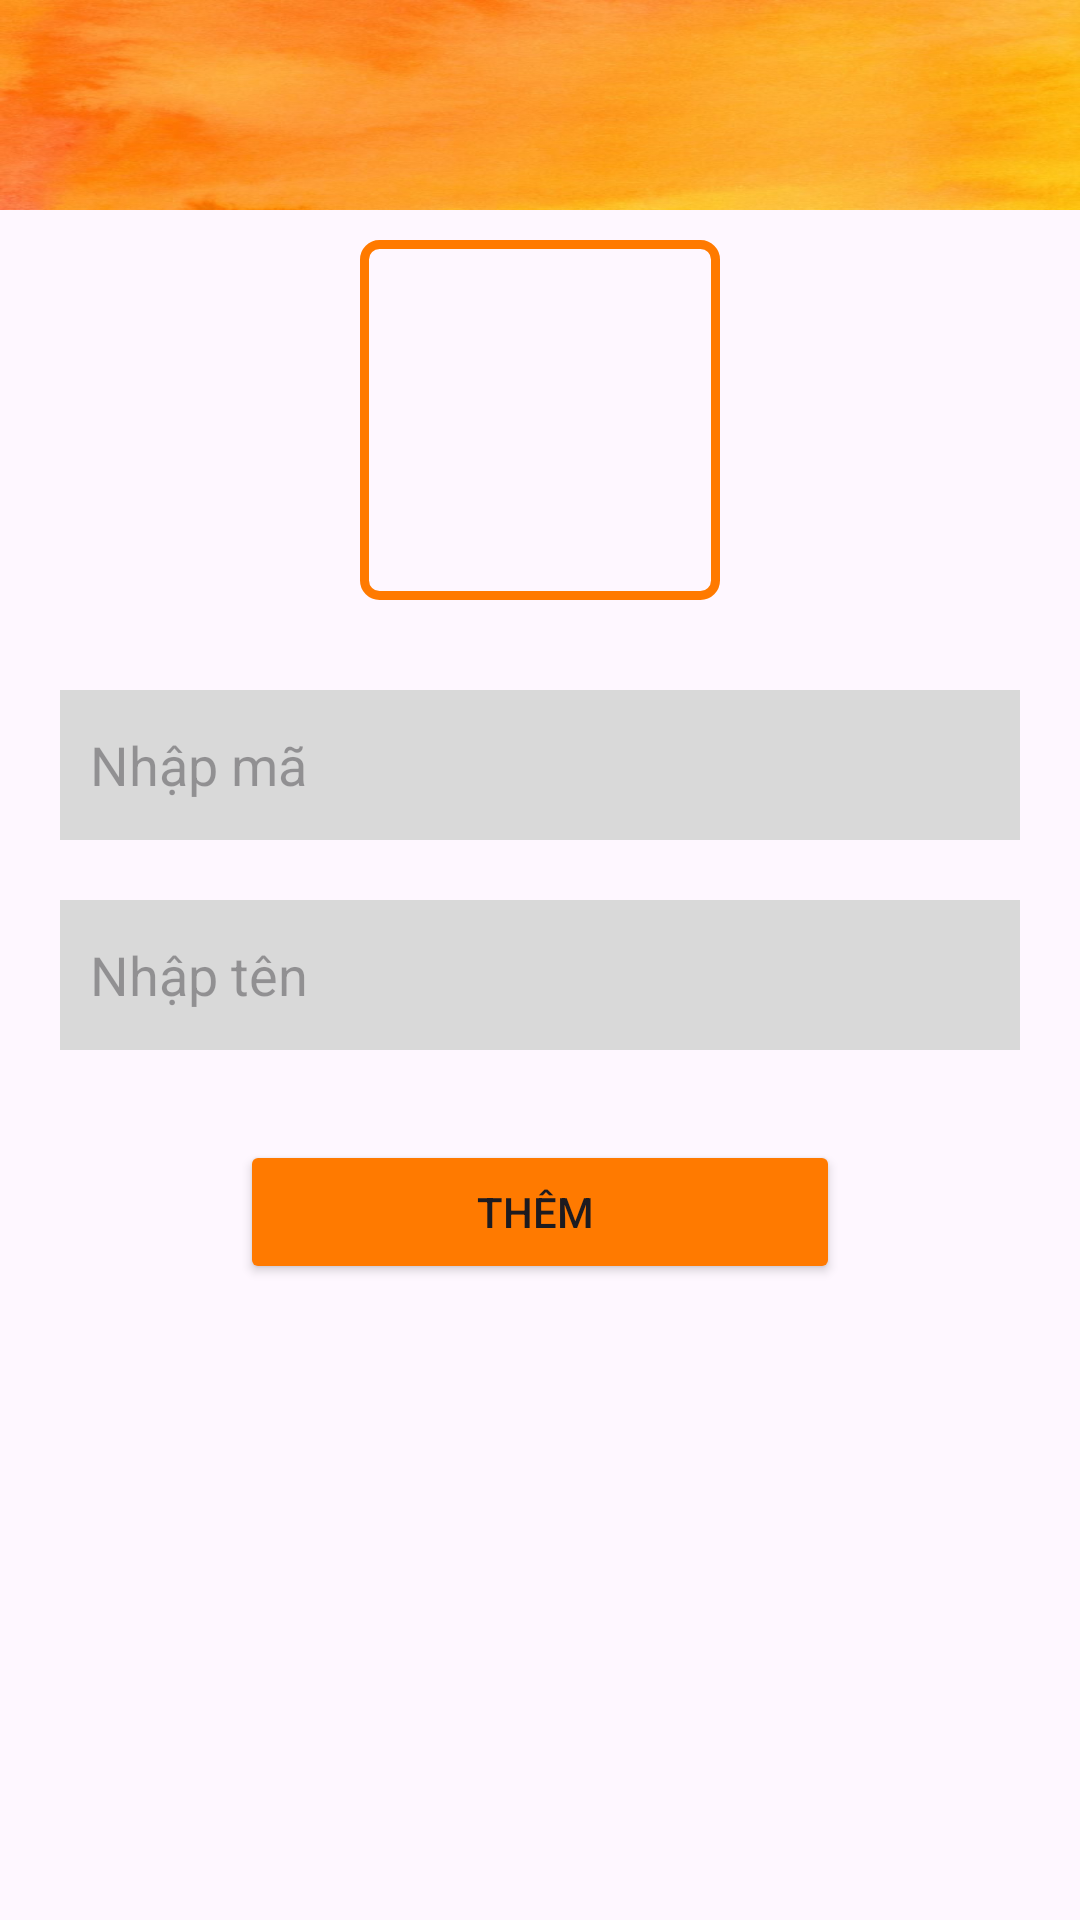

Write the Android layout XML for this screen, with the resource values it uses.
<!-- AndroidManifest.xml: application theme Theme.Prosushi -->
<!-- res/layout/activity_add_type_product.xml -->
<?xml version="1.0" encoding="utf-8"?>
<LinearLayout xmlns:android="http://schemas.android.com/apk/res/android"
    xmlns:app="http://schemas.android.com/apk/res-auto"
    xmlns:tools="http://schemas.android.com/tools"
    android:layout_width="match_parent"
    android:layout_height="match_parent"
    android:orientation="vertical"
    tools:context=".AddTypeProductAc">

    <androidx.appcompat.widget.Toolbar
        android:id="@+id/toolbar"
        android:layout_width="match_parent"
        android:layout_height="70dp"
        android:background="@drawable/background"
        android:minHeight="?attr/actionBarSize"
        android:theme="?attr/actionBarTheme" />

    <ScrollView
        android:layout_width="match_parent"
        android:layout_height="match_parent">
        <LinearLayout
            android:layout_width="match_parent"
            android:layout_height="match_parent"
            android:orientation="vertical">
            <LinearLayout
                android:layout_gravity="center"
                android:layout_margin="10dp"
                android:background="@drawable/vienthemanh"
                android:layout_width="120dp"
                android:layout_height="120dp"
                android:gravity="center"
                android:orientation="vertical">

                <ImageView
                    android:id="@+id/ivSuaAnh"
                    android:layout_width="100dp"
                    android:layout_height="100dp"
                    android:layout_gravity="center"
                    app:srcCompat="@drawable/baseline_add_24" />
            </LinearLayout>

            <EditText
                android:id="@+id/edtMa"
                android:layout_width="match_parent"
                android:layout_height="50dp"
                android:layout_marginRight="20dp"
                android:layout_marginLeft="20dp"
                android:layout_marginTop="20dp"
                android:background="@drawable/customnonbackground"
                android:ems="10"
                android:inputType="text"
                android:hint="Nhập mã  "/>

            <EditText
                android:id="@+id/edtTen"
                android:layout_width="match_parent"
                android:layout_height="50dp"
                android:layout_marginRight="20dp"
                android:layout_marginLeft="20dp"
                android:layout_marginTop="20dp"
                android:background="@drawable/customnonbackground"
                android:ems="10"
                android:inputType="text"
                android:hint="Nhập tên "/>

            <Button
                android:id="@+id/btThemloai"
                android:layout_width="200dp"
                android:layout_height="wrap_content"
                android:layout_margin="30dp"
                android:layout_gravity="center"
                android:backgroundTint="#FF7A00"
                android:text="Thêm " />


        </LinearLayout>


    </ScrollView>

</LinearLayout>
<!-- resources referenced by this layout -->
<resources>
  <!-- drawable background: jpg bitmap (drawable, 31516 bytes) -->
  <!-- drawable customnonbackground (drawable) -->
  <?xml version="1.0" encoding="utf-8"?>
  <shape xmlns:android="http://schemas.android.com/apk/res/android">
      <padding android:left="10dp"></padding>
      <solid android:color="#D9D9D9"/>
  </shape>
  <!-- drawable vienthemanh (drawable) -->
  <?xml version="1.0" encoding="utf-8"?>
  <shape xmlns:android="http://schemas.android.com/apk/res/android">
      <stroke android:width="3dp" android:color="#FF7A00" />
      <corners android:radius="5dp"/>
  </shape>
  <style name="Theme.Prosushi" parent="Base.Theme.Prosushi" />
  <style name="Base.Theme.Prosushi" parent="Theme.Material3.DayNight.NoActionBar">
          
          
      </style>
</resources>
